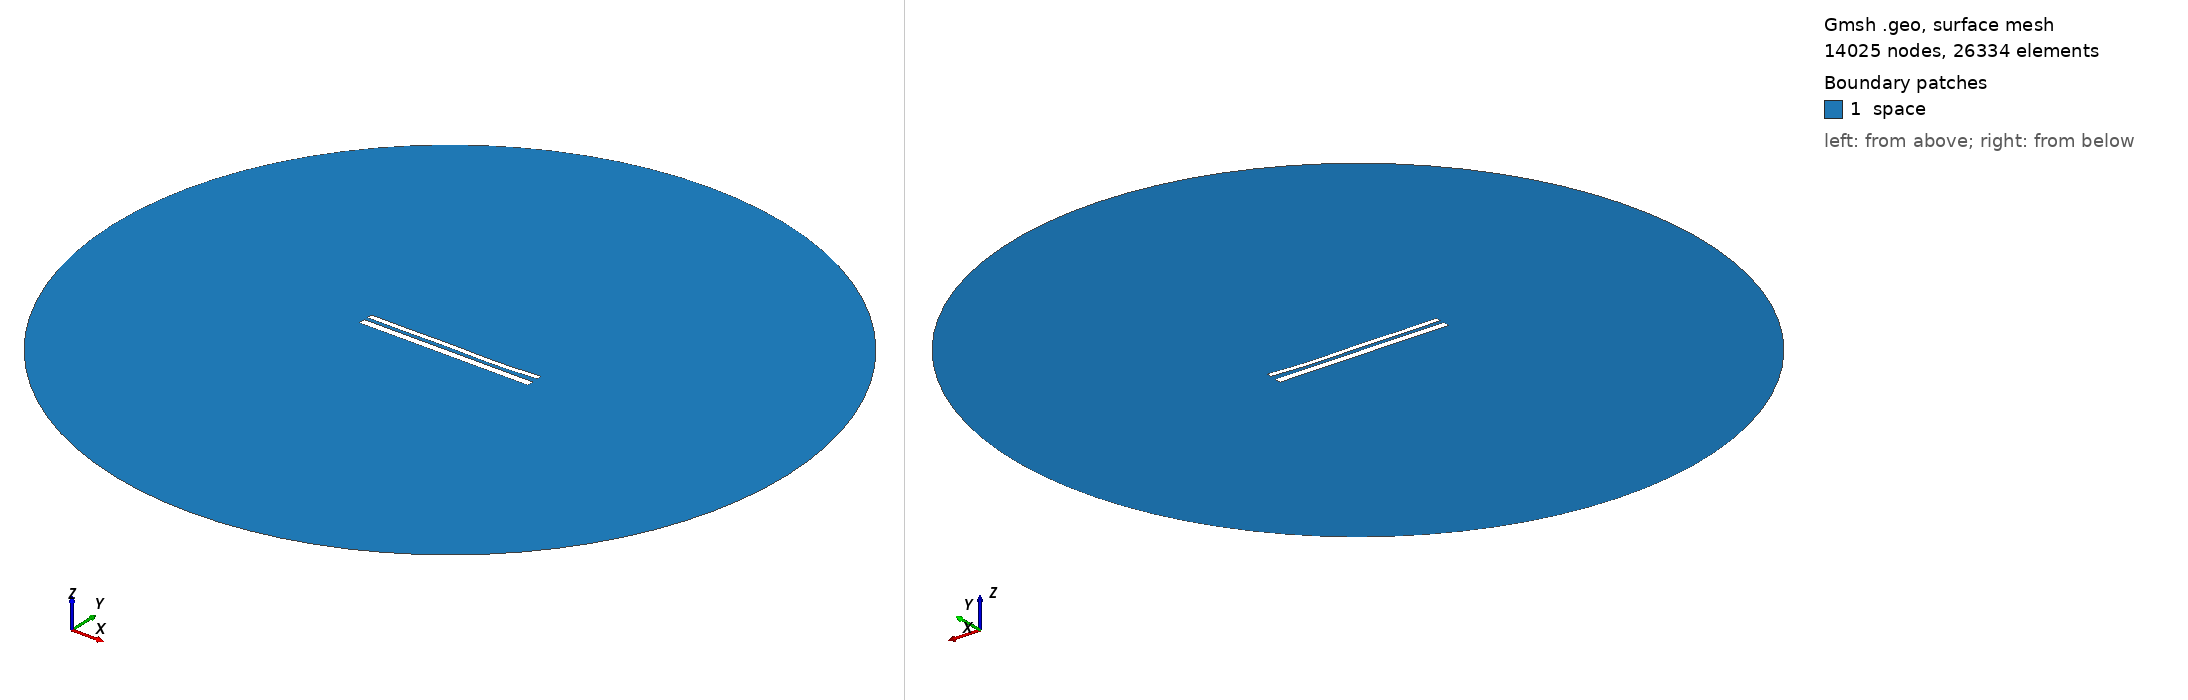

Gmsh geometry script, surface-meshed: 14025 nodes, 26334 surface elements. Boundary patches (legend numbers): 1 space. Left view from above one corner, right view from below the opposite corner. Legend entries are the model's physical surfaces. The drawing asked Gmsh for element sizes between 1% and 20% of the model's largest extent; the script's own settings can give other sizes.

=== 11146.geo (drawn) ===
//---------------------------------------
// Geometry kernel
//---------------------------------------

SetFactory("OpenCASCADE");



//---------------------------------------
// Parameters of the geometry
//---------------------------------------

// Overetch of the upper plate
overetch = 0.375;

// Distance between the plates
distance = 2.0;

// Discretization over the x axis (for the deformation)
nx = 50; 

// Length of the plate
L = 100 - overetch; 

// Number of modes
n = 4; 

// 1st mode coefficient
coeff(1) = 0.15;
beta(1) = 0.596864 * 3.1415926535 / L;

// 2nd mode coefficient
coeff(2) = -0.15;
beta(2) = 1.49418 * 3.1415926535 / L;

// 3rd mode coefficient
coeff(3) = 0.15;
beta(3) = 2.50025 * 3.1415926535 / L;

// 4th mode coefficient
coeff(4) = -0.15;
beta(4) = 3.49999 * 3.1415926535 / L;



//---------------------------------------
// Upper plate (deformed rectangle)
//---------------------------------------

// Coordiantes of the upper plate
xmin = -50;
xmax = 50 - overetch;

// Height of the upper plate
yheight = 4 - 2 * overetch;

// Indexes of the points
UpperID[] = {};
LowerID[] = {};
LeftID[] = {};
RightID[] = {};

// Point index
p = 1;

// Horizontal edges
For i In {1:nx}
    x = xmin + (i-1)*(xmax - xmin)/(nx-1);

    y_bottom = distance / 2 + overetch;
    For j In {1:n}
        C = (Cosh(beta(j)*L) + Cos(beta(j)*L)) / (Sinh(beta(j)*L) + Sin(beta(j)*L));
        y_bottom  = y_bottom + coeff(j) * (Cosh(beta(j)*(x+50)) - Cos(beta(j)*(x+50)) - C * (Sinh(beta(j)*(x+50)) - Sin(beta(j)*(x+50))));
    EndFor

    y_top = y_bottom + yheight;

    Point(p) = {x, y_top, 0, 1.0};
    UpperID[i] = p;
    p = p + 1;

    Point(p) = {x, y_bottom, 0, 1.0};
    LowerID[i] = p;
    p = p + 1;
EndFor

// Create point lists
UpperPts[] = {}; LowerPts[] = {};
For i In {1:nx}
  UpperPts[] += {UpperID[i]};
  LowerPts[] += {LowerID[i]};
EndFor

// Build splines
Spline(1) = {UpperPts[]};
Spline(2) = {LowerPts[]};
Line(3) = {LowerPts[nx-1], UpperPts[nx-1]};
Line(4) = {LowerPts[0], UpperPts[0]};

// Build the plane surface
Curve Loop(1) = {2, 3, -1, -4};
Plane Surface(1) = {1};



//---------------------------------------
// Lower plate (rectangle)
//---------------------------------------

// Vertices
Point(1001) = {-50, -1, 0, 1.0};
Point(1002) = { 50, -1, 0, 1.0};
Point(1003) = { 50,  -5, 0, 1.0};
Point(1004) = {-50,  -5, 0, 1.0};

// Edges
Line(5) = {1001, 1002};
Line(6) = {1002, 1003};
Line(7) = {1003, 1004};
Line(8) = {1004, 1001};

// Plane surface
Line Loop(2) = {5, 6, 7, 8};
Plane Surface(2) = {2}; 



//---------------------------------------
// Outer (fictious) boundary
//---------------------------------------

// Points
Point(1005) = {0, 0, 0};       // Center
Point(1006) = {200, 0, 0};     // Start point
Point(1007) = {0, 200, 0};     // 90 degrees
Point(1008) = {-200, 0, 0};    // 180 degrees
Point(1009) = {0, -200, 0};    // 270 degrees

// Circle arcs (each needs start, center, end)
Circle(9) = {1006, 1005, 1007};
Circle(10) = {1007, 1005, 1008};
Circle(11) = {1008, 1005, 1009};
Circle(12) = {1009, 1005, 1006};

// Plane surface for the entire domain
Curve Loop(3) = {9, 10, 11, 12};
Surface(3) = {3};

// Subtract the plates from the whole domain to obtain the actual domain where we want to solve the equations
BooleanDifference{ Surface{3}; Delete; }{ Surface{1}; Surface{2}; Delete; }




//---------------------------------------
// Transfinite Lines/Curves
//---------------------------------------

// Set the number of points on the boundaries
r = 7;

// Plates
Transfinite Curve {1, 2} = 50*r Using Progression 1;
Transfinite Curve {3, 4} = 2*r Using Progression 1;
Transfinite Line {5, 7} = 50*r Using Progression 1;
Transfinite Line {6, 8} = 2*r Using Progression 1;

// Outer boundary
Transfinite Line {9, 10, 11, 12} = 20 Using Progression 1;



//---------------------------------------
// Physical groups
//---------------------------------------                

// Physical curves (boundaries)
Physical Line("force_segment", 10) = {2};
Physical Line("upper_plate", 11) = {1, 3, 4};
Physical Line("lower_plate", 12) = {5, 6, 7, 8};
Physical Line("boundary", 20) = {9, 10, 11, 12};

// Physical Surfaces
Physical Surface("space", 30) = {3};



//---------------------------------------
// 6. Generate the Mesh
//---------------------------------------

// 2D mesh generation
Mesh 2;
